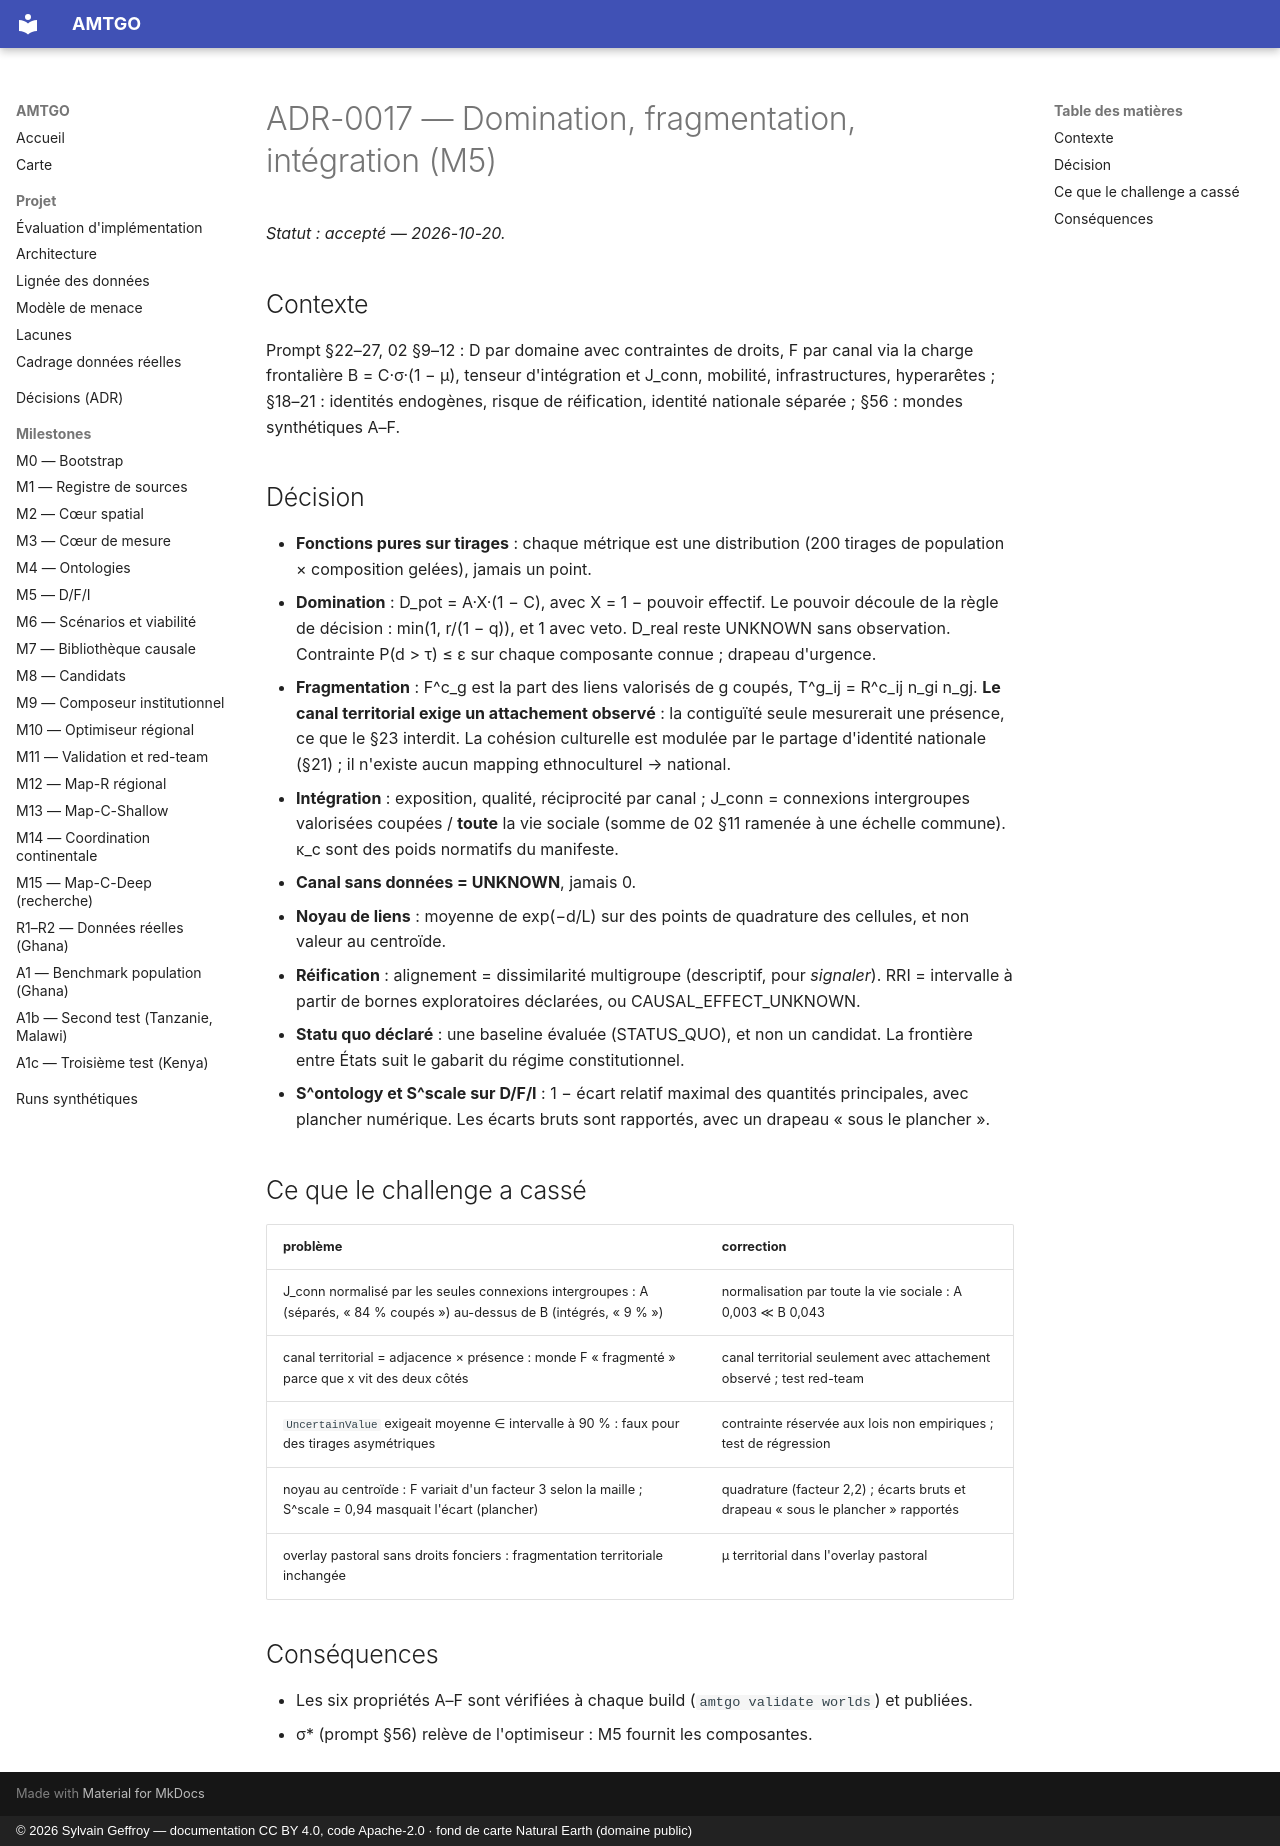

repository: s-geffroy/AMTGO · page: decisions/ADR-0017-dfi/index.html · generator: mkdocs · copyright: © 2026 Sylvain Geffroy — documentation CC BY 4.0, code Apache-2.0 · fond de carte Natural Earth (domaine public)

# ADR-0017 — Domination, fragmentation, intégration (M5)

*Statut : accepté — 2026-10-20.*

## Contexte
Prompt §22–27, 02 §9–12 : D par domaine avec contraintes de droits, F par canal
via la charge frontalière B = C·σ·(1 − μ), tenseur d'intégration et J_conn,
mobilité, infrastructures, hyperarêtes ; §18–21 : identités endogènes, risque de
réification, identité nationale séparée ; §56 : mondes synthétiques A–F.

## Décision
- **Fonctions pures sur tirages** : chaque métrique est une distribution
  (200 tirages de population × composition gelées), jamais un point.
- **Domination** : D_pot = A·X·(1 − C), avec X = 1 − pouvoir effectif. Le pouvoir
  découle de la règle de décision : min(1, r/(1 − q)), et 1 avec veto. D_real
  reste UNKNOWN sans observation. Contrainte P(d > τ) ≤ ε sur chaque composante
  connue ; drapeau d'urgence.
- **Fragmentation** : F^c_g est la part des liens valorisés de g coupés,
  T^g_ij = R^c_ij n_gi n_gj. **Le canal territorial exige un attachement
  observé** : la contiguïté seule mesurerait une présence, ce que le §23
  interdit. La cohésion culturelle est modulée par le partage d'identité
  nationale (§21) ; il n'existe aucun mapping ethnoculturel → national.
- **Intégration** : exposition, qualité, réciprocité par canal ;
  J_conn = connexions intergroupes valorisées coupées / **toute** la vie
  sociale (somme de 02 §11 ramenée à une échelle commune). κ_c sont des poids
  normatifs du manifeste.
- **Canal sans données = UNKNOWN**, jamais 0.
- **Noyau de liens** : moyenne de exp(−d/L) sur des points de quadrature des
  cellules, et non valeur au centroïde.
- **Réification** : alignement = dissimilarité multigroupe (descriptif, pour
  *signaler*). RRI = intervalle à partir de bornes exploratoires déclarées, ou
  CAUSAL_EFFECT_UNKNOWN.
- **Statu quo déclaré** : une baseline évaluée (STATUS_QUO), et non un
  candidat. La frontière entre États suit le gabarit du régime constitutionnel.
- **S^ontology et S^scale sur D/F/I** : 1 − écart relatif maximal des
  quantités principales, avec plancher numérique. Les écarts bruts sont
  rapportés, avec un drapeau « sous le plancher ».

## Ce que le challenge a cassé
| problème | correction |
|---|---|
| J_conn normalisé par les seules connexions intergroupes : A (séparés, « 84 % coupés ») au-dessus de B (intégrés, « 9 % ») | normalisation par toute la vie sociale : A 0,003 ≪ B 0,043 |
| canal territorial = adjacence × présence : monde F « fragmenté » parce que x vit des deux côtés | canal territorial seulement avec attachement observé ; test red-team |
| `UncertainValue` exigeait moyenne ∈ intervalle à 90 % : faux pour des tirages asymétriques | contrainte réservée aux lois non empiriques ; test de régression |
| noyau au centroïde : F variait d'un facteur 3 selon la maille ; S^scale = 0,94 masquait l'écart (plancher) | quadrature (facteur 2,2) ; écarts bruts et drapeau « sous le plancher » rapportés |
| overlay pastoral sans droits fonciers : fragmentation territoriale inchangée | μ territorial dans l'overlay pastoral |

## Conséquences
- Les six propriétés A–F sont vérifiées à chaque build (`amtgo validate worlds`)
  et publiées.
- σ* (prompt §56) relève de l'optimiseur : M5 fournit les composantes.
